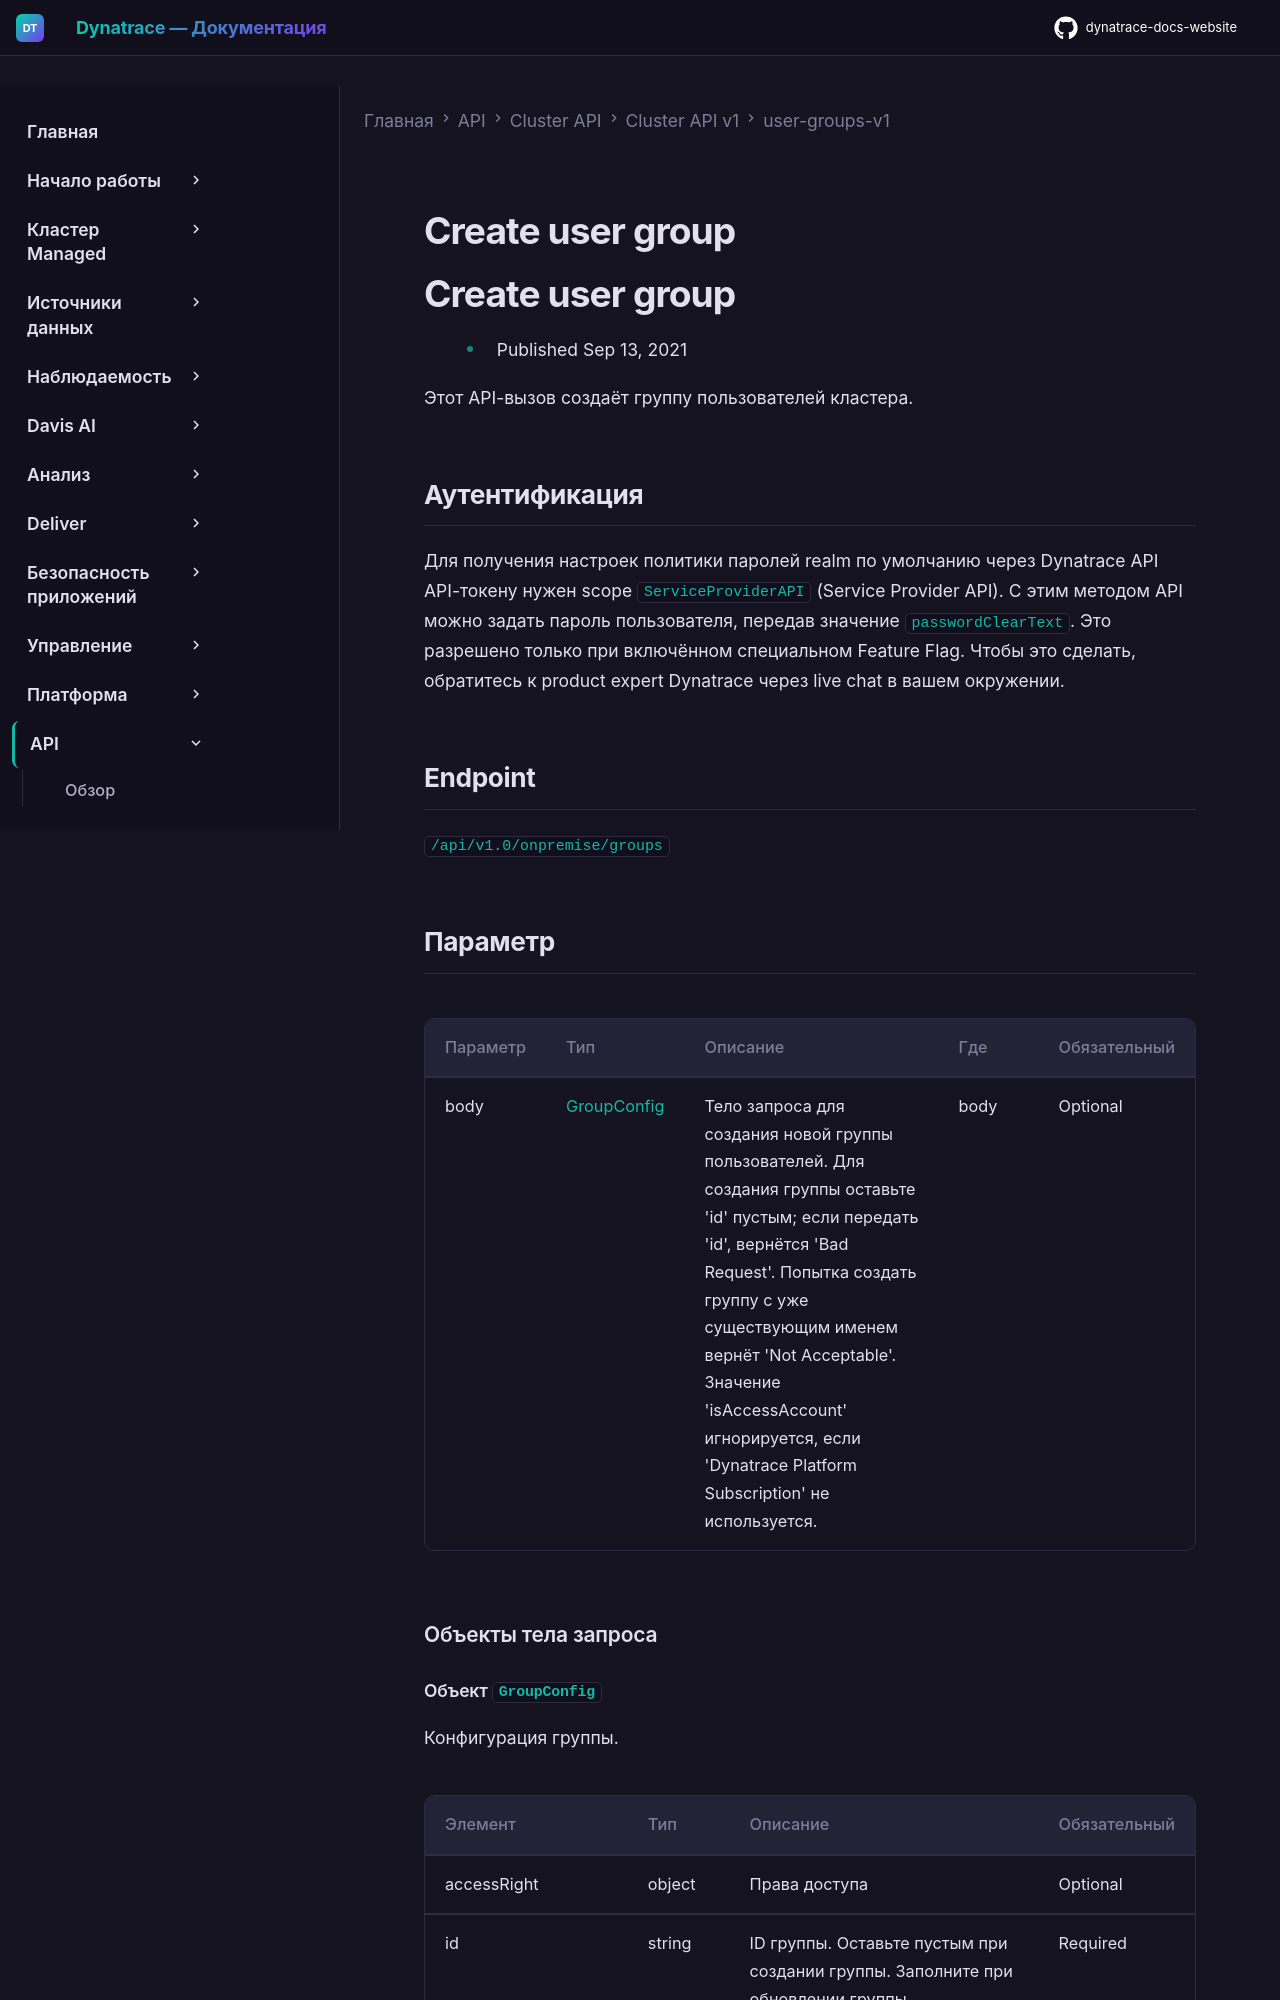

repository: Yerkebulan-Ardabayev/dynatrace-docs-website · page: managed-ru/dynatrace-api/cluster-api/cluster-api-v1/user-groups-v1/post-create-user-group/index.html · generator: mkdocs

---
title: Create user group
source: https://docs.dynatrace.com/managed/dynatrace-api/cluster-api/cluster-api-v1/user-groups-v1/post-create-user-group
scraped: 2026-05-12T12:12:49.149039
---

# Create user group

# Create user group

* Published Sep 13, 2021

Этот API-вызов создаёт группу пользователей кластера.

## Аутентификация

Для получения настроек политики паролей realm по умолчанию через Dynatrace API API-токену нужен scope `ServiceProviderAPI` (Service Provider API). С этим методом API можно задать пароль пользователя, передав значение `passwordClearText`. Это разрешено только при включённом специальном Feature Flag. Чтобы это сделать, обратитесь к product expert Dynatrace через live chat в вашем окружении.

## Endpoint

`/api/v1.0/onpremise/groups`
